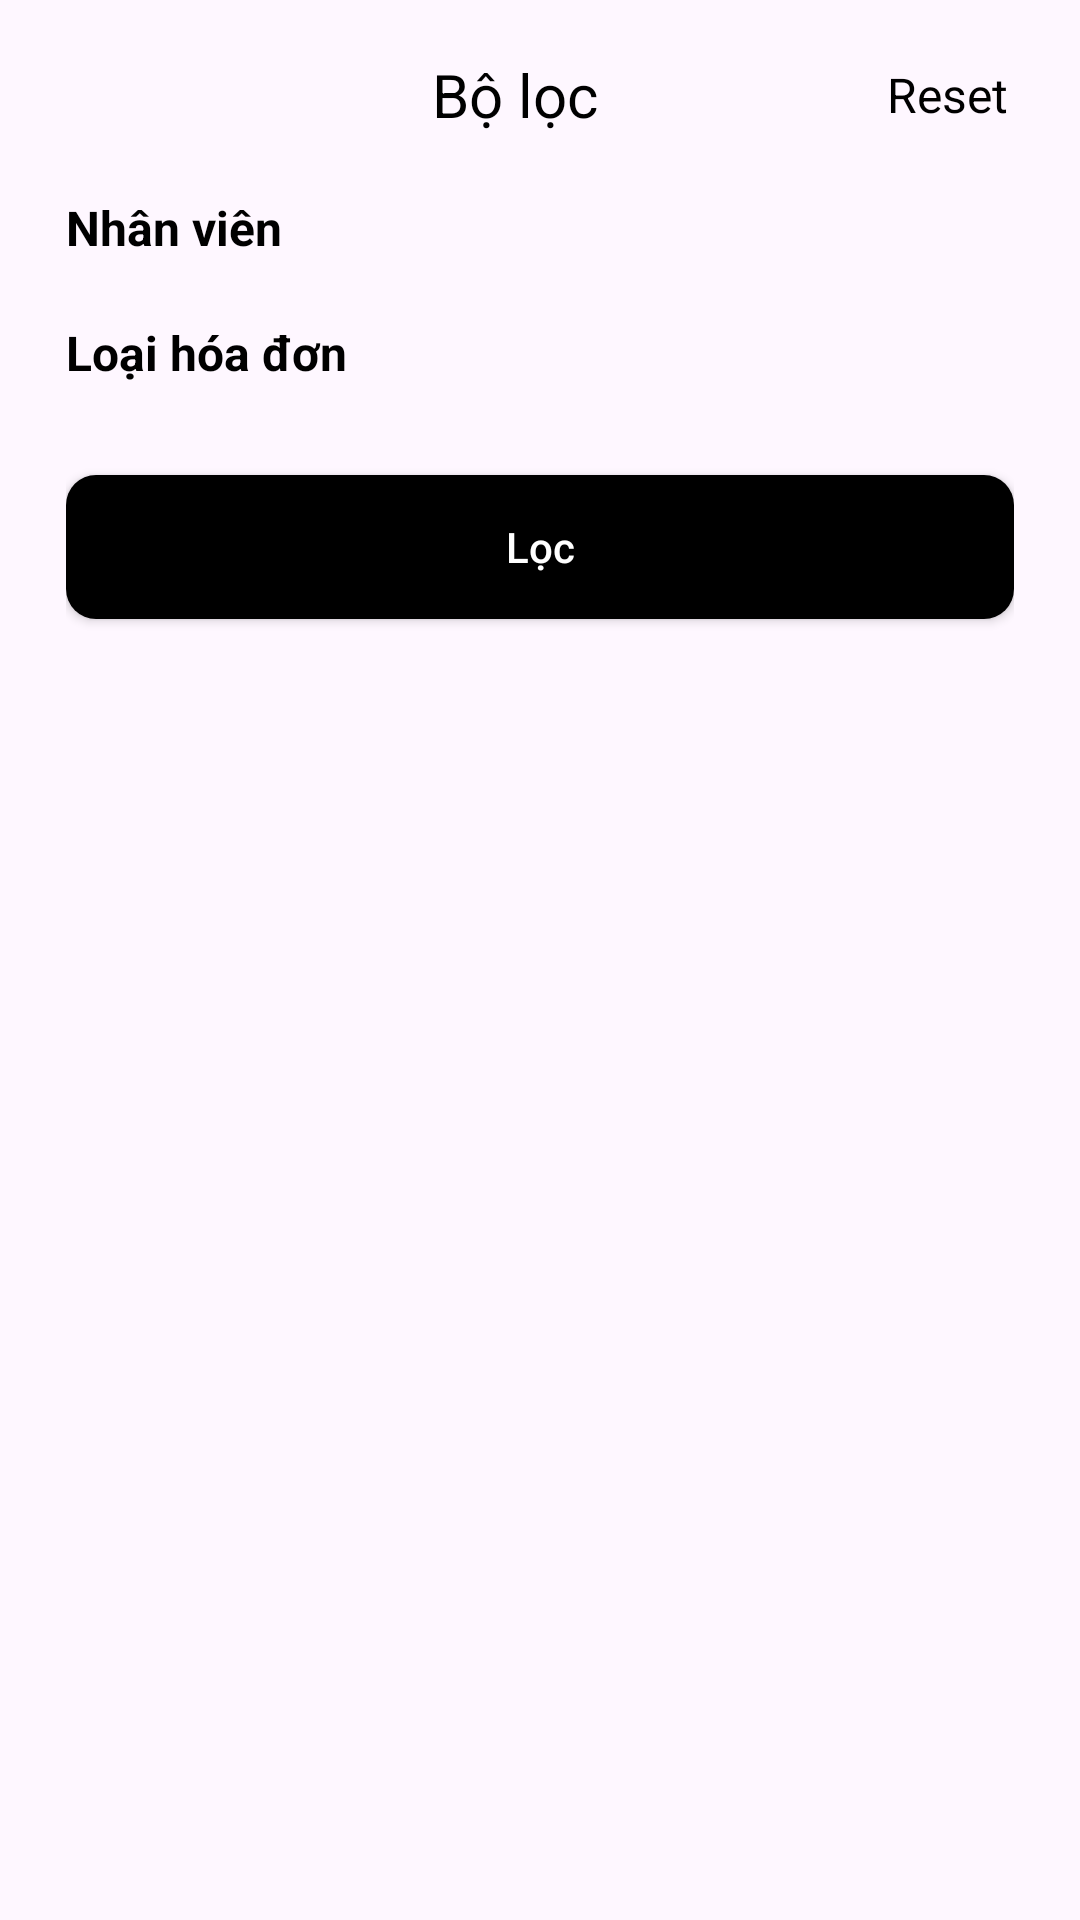

Here is an Android app screen rendered from its layout file. Give the layout XML and the strings, colors and styles it references.
<!-- AndroidManifest.xml: application theme Theme.PubManagement -->
<!-- res/layout/fragment_filter.xml -->
<?xml version="1.0" encoding="utf-8"?>
<LinearLayout xmlns:android="http://schemas.android.com/apk/res/android"
    android:layout_width="match_parent"
    android:layout_height="match_parent"
    android:background="@drawable/background_filter"
    android:orientation="vertical">

    <RelativeLayout
        android:layout_width="match_parent"
        android:layout_height="wrap_content"
        android:layout_marginHorizontal="24dp"
        android:layout_marginTop="18dp"
        android:orientation="horizontal">

        <ImageView
            android:id="@+id/imgCancel"
            android:layout_width="24dp"
            android:layout_height="24dp"
            android:layout_alignParentStart="true"
            android:layout_centerVertical="true"
            android:src="@drawable/ic_round_close_24" />

        <TextView
            android:layout_width="wrap_content"
            android:layout_height="wrap_content"
            android:layout_toStartOf="@+id/tvReset"
            android:layout_toEndOf="@+id/imgCancel"
            android:gravity="center"
            android:text="Bộ lọc"
            android:textColor="@color/black"
            android:textSize="20sp" />

        <TextView
            android:id="@+id/tvReset"
            android:layout_width="wrap_content"
            android:layout_height="wrap_content"
            android:layout_alignParentRight="true"
            android:layout_centerVertical="true"
            android:text="Reset"
            android:textColor="@color/blue"
            android:textSize="16sp" />
    </RelativeLayout>


    <LinearLayout
        android:layout_width="match_parent"
        android:layout_height="match_parent"
        android:layout_marginHorizontal="22dp"
        android:layout_marginTop="10dp"
        android:orientation="vertical">

        <TextView
            android:layout_width="wrap_content"
            android:layout_height="wrap_content"
            android:layout_marginTop="10dp"
            android:text="Nhân viên"
            android:textColor="@color/black"
            android:textSize="16sp"
            android:textStyle="bold" />

        <androidx.recyclerview.widget.RecyclerView
            android:id="@+id/listPerson"
            android:layout_width="match_parent"
            android:layout_height="wrap_content"
            android:layout_marginTop="@dimen/_10dp"
            android:overScrollMode="never" />

        <TextView
            android:layout_width="wrap_content"
            android:layout_height="wrap_content"
            android:layout_marginTop="10dp"
            android:text="Loại hóa đơn"
            android:textColor="@color/black"
            android:textSize="16sp"
            android:textStyle="bold" />

        <androidx.recyclerview.widget.RecyclerView
            android:id="@+id/listType"
            android:layout_width="match_parent"
            android:layout_height="wrap_content"
            android:layout_marginTop="@dimen/_10dp"
            android:overScrollMode="never" />

        <androidx.appcompat.widget.AppCompatButton
            android:id="@+id/btnFilter"
            android:layout_width="match_parent"
            android:layout_height="wrap_content"
            android:layout_marginTop="20dp"
            android:layout_marginBottom="20dp"
            android:background="@drawable/bg_buttom"
            android:paddingVertical="10dp"
            android:text="Lọc"
            android:textAllCaps="false"
            android:textColor="@color/white" />
    </LinearLayout>

</LinearLayout>
<!-- resources referenced by this layout -->
<resources>
  <color name="black">#FF000000</color>
  <color name="blue">#000000</color>
  <color name="white">#FFFFFFFF</color>
  <dimen name="_10dp">10dp</dimen>
  <!-- drawable bg_buttom (drawable) -->
  <?xml version="1.0" encoding="utf-8"?>
  <shape xmlns:android="http://schemas.android.com/apk/res/android"
      android:padding="@dimen/_10dp"
      android:shape="rectangle" >
      <solid android:color="@color/blue" />
      <corners
          android:radius="@dimen/_10dp" />
  </shape>
  <style name="Theme.PubManagement" parent="Base.Theme.PubManagement" />
  <style name="Base.Theme.PubManagement" parent="Theme.Material3.DayNight.NoActionBar">
          <item name="colorPrimary">@color/purple_500</item>
          <item name="colorPrimaryVariant">@color/black</item>
          <item name="colorOnPrimary">@color/white</item>
          
          <item name="colorSecondary">@color/teal_200</item>
          <item name="colorSecondaryVariant">@color/teal_700</item>
          <item name="colorOnSecondary">@color/black</item>
          
          <item name="android:statusBarColor">@color/black</item>
  
          
          <item name="android:windowIsTranslucent">true</item>
      </style>
  <color name="purple_500">#FF6200EE</color>
  <color name="teal_200">#FF03DAC5</color>
  <color name="teal_700">#FF018786</color>
</resources>
